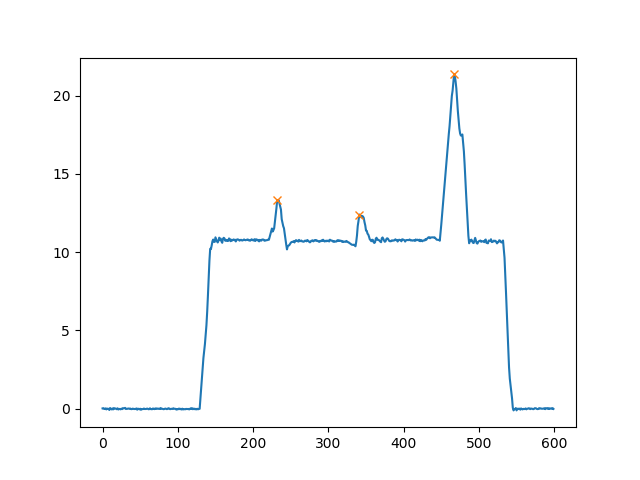

The data file committed next to this chart (first rows):
, Time, Total_Forces, Left_Forces, Right_Forces, Back_Forces, Front_Forces, Total_Mass, LC1, LC2, LC3, LC4
0, 0.0, 0.02426, -0.01228, 0.03654, 0.01016, 0.0141, 0.002473, -0.007928, 0.01808, 0.01845, -0.00435
1, 0.01208, 0.03972, 0.02176, 0.01796, 0.03887, 0.0008496, 0.004049, 0.02629, 0.01258, 0.005373, -0.004523
2, 0.04706, -0.002266, -0.02959, 0.02732, 0.0003386, -0.002605, -0.000231, -0.02273, 0.02307, 0.004254, -0.006859
3, 0.07936, -0.01291, -0.0123, -0.0006068, -0.0271, 0.01419, -0.001316, -0.02482, -0.002279, 0.001672, 0.01252
4, 0.09129, 0.02636, 0.007982, 0.01838, 0.02515, 0.001214, 0.002687, 0.00844, 0.01671, 0.001672, -0.000458
5, 0.1032, -0.04176, -0.03498, -0.006781, -0.0432, 0.001439, -0.004257, -0.02778, -0.01542, 0.008643, -0.007204
6, 0.1178, 0.01544, -0.00592, 0.02136, 0.02493, -0.009498, 0.001573, -0.01446, 0.03939, -0.01804, 0.008537
7, 0.1348, -0.01611, -0.02358, 0.007468, -0.009634, -0.006478, -0.001642, -0.01663, 0.007, 0.0004673, -0.006945
8, 0.1467, -0.001323, -0.01179, 0.01047, 0.01293, -0.01425, -0.0001348, 0.0001689, 0.01276, -0.002287, -0.01196
9, 0.1586, -0.07665, -0.06151, -0.01515, -0.04169, -0.03497, -0.007814, -0.03666, -0.005028, -0.01012, -0.02485
10, 0.1705, 0.04736, -0.007839, 0.0552, 0.03324, 0.01412, 0.004828, 0.009572, 0.02367, 0.03154, -0.01741
11, 0.1825, -0.004035, -0.01142, 0.00739, -0.007652, 0.003617, -0.0004113, -0.009669, 0.002017, 0.005373, -0.001755
12, 0.1944, -0.04028, -0.05026, 0.009979, -0.02526, -0.01502, -0.004106, -0.02264, -0.002623, 0.0126, -0.02762
13, 0.2064, 0.02009, -0.01501, 0.0351, 0.002243, 0.01785, 0.002048, -0.002008, 0.004251, 0.03085, -0.013
14, 0.2183, -0.04082, -0.0466, 0.005777, -0.04369, 0.002865, -0.004161, -0.03213, -0.01156, 0.01734, -0.01447
15, 0.2302, 0.04402, -0.01945, 0.06346, 0.02058, 0.02344, 0.004487, -0.0061, 0.02668, 0.03678, -0.01335
16, 0.2422, 0.007321, -0.01528, 0.0226, -0.01635, 0.02367, 0.0007463, -0.03074, 0.01439, 0.008213, 0.01546
17, 0.2542, 0.01946, -0.01095, 0.03042, 0.02121, -0.001745, 0.001984, -0.003836, 0.02504, 0.005373, -0.007118
18, 0.2661, 0.001531, -0.01375, 0.01528, 0.009809, -0.008278, 0.000156, -0.008189, 0.018, -0.002717, -0.005561
19, 0.278, -0.02973, -0.0157, -0.01402, -0.02311, -0.006614, -0.00303, -0.01585, -0.007262, -0.006762, 0.0001475
20, 0.2899, 0.02907, -0.004362, 0.03343, 0.03559, -0.006526, 0.002963, 0.01218, 0.02341, 0.01002, -0.01655
21, 0.3018, -0.04523, -0.03947, -0.005756, -0.05136, 0.006125, -0.004611, -0.04014, -0.01121, 0.005459, 0.0006664
22, 0.3138, -0.01316, -0.02667, 0.01351, -0.01818, 0.00502, -0.001341, -0.01289, -0.005286, 0.0188, -0.01378
23, 0.3257, -0.01019, -0.03883, 0.02864, -0.03135, 0.02116, -0.001039, -0.03466, 0.003306, 0.02534, -0.004177
24, 0.3376, -0.03606, -0.01973, -0.01633, -0.02785, -0.00821, -0.003676, -0.01054, -0.01731, 0.0009837, -0.009194
25, 0.3495, 0.005212, -0.02618, 0.03139, 0.003934, 0.001278, 0.0005313, -0.004097, 0.008031, 0.02336, -0.02208
26, 0.3615, -0.02156, -0.03687, 0.01531, -0.04086, 0.0193, -0.002198, -0.03936, -0.001506, 0.01682, 0.002483
27, 0.3735, 0.0396, 0.01174, 0.02786, 0.02523, 0.01437, 0.004037, 0.01488, 0.01035, 0.01751, -0.003139
28, 0.3854, 0.03035, -0.007478, 0.03782, 0.005944, 0.0244, 0.003093, -0.01463, 0.02058, 0.01725, 0.007153
29, 0.3973, 0.03845, 0.02075, 0.0177, 0.01873, 0.01972, 0.003919, 0.003564, 0.01516, 0.002533, 0.01719
30, 0.4092, 0.0569, -0.004569, 0.06147, 0.04128, 0.01562, 0.0058, 0.007047, 0.03424, 0.02723, -0.01162
31, 0.4211, -0.0156, -0.02618, 0.01058, -0.0166, 0.0009979, -0.00159, -0.0169, 0.0002986, 0.01028, -0.00928
32, 0.4331, -0.001924, -0.01275, 0.01083, 0.004838, -0.006761, -0.0001961, -0.0007017, 0.00554, 0.005287, -0.01205
33, 0.445, -0.003561, -0.03004, 0.02648, -0.01612, 0.01256, -0.000363, -0.0263, 0.01018, 0.0163, -0.003745
34, 0.4569, 0.01696, 0.01541, 0.001551, 0.0009851, 0.01598, 0.001729, 0.006873, -0.005888, 0.007438, 0.008537
35, 0.4688, 0.01333, -0.02348, 0.0368, -0.000664, 0.01399, 0.001359, -0.01402, 0.01336, 0.02345, -0.009453
36, 0.4808, -0.01056, -0.004028, -0.006532, -0.0128, 0.002243, -0.001077, -0.002878, -0.009926, 0.003393, -0.00115
37, 0.4927, 0.01272, -0.01239, 0.02511, -0.002351, 0.01507, 0.001296, -0.01167, 0.00932, 0.01579, -0.0007175
38, 0.5047, -0.02289, -0.0522, 0.02931, -0.01048, -0.01241, -0.002333, -0.02847, 0.018, 0.01131, -0.02372
39, 0.5166, -0.02009, 0.001423, -0.02151, -0.01082, -0.009263, -0.002048, -0.002617, -0.008207, -0.0133, 0.00404
40, 0.5386, 0.01016, -0.01089, 0.02105, 0.005606, 0.004557, 0.001036, -0.007667, 0.01327, 0.007782, -0.003226
41, 0.5505, -0.003938, -0.03291, 0.02898, -0.01718, 0.01324, -0.0004014, -0.02874, 0.01155, 0.01742, -0.004177
42, 0.5625, -0.01889, -0.04718, 0.02829, -0.03238, 0.01349, -0.001926, -0.04136, 0.008976, 0.01931, -0.005821
43, 0.6098, -0.008811, -0.01459, 0.005779, -0.03061, 0.0218, -0.0008981, -0.01759, -0.01302, 0.0188, 0.003002
44, 0.6318, -0.01678, -0.01985, 0.00308, 0.003696, -0.02047, -0.00171, -0.002617, 0.006313, -0.003233, -0.01724
45, 0.6463, 0.02252, -0.02218, 0.0447, 0.0105, 0.01202, 0.002296, -0.01472, 0.02521, 0.01949, -0.007464
46, 0.6607, -0.0568, -0.04769, -0.009106, -0.04121, -0.01559, -0.00579, -0.02656, -0.01465, 0.005545, -0.02113
47, 0.6727, 0.006467, -0.02508, 0.03155, 0.0105, -0.004033, 0.0006592, -0.007841, 0.01834, 0.0132, -0.01724
48, 0.6846, -0.007417, -0.03588, 0.02846, -0.02377, 0.01635, -0.0007561, -0.03283, 0.009062, 0.0194, -0.003053
49, 0.6965, -0.03584, -0.04166, 0.00582, -0.002679, -0.03316, -0.003653, -0.01698, 0.0143, -0.008483, -0.02468
50, 0.7084, 0.004958, -0.01695, 0.0219, 0.01205, -0.007092, 0.0005054, -0.007667, 0.01972, 0.002189, -0.00928
51, 0.7203, -0.06498, -0.0385, -0.02648, -0.05603, -0.008951, -0.006624, -0.03605, -0.01998, -0.006504, -0.002447
52, 0.7323, -0.01876, -0.01446, -0.004297, -0.00612, -0.01264, -0.001912, 0.002345, -0.008465, 0.004168, -0.01681
53, 0.7443, -0.02286, -0.01152, -0.01134, -0.04437, 0.02151, -0.00233, -0.02499, -0.01938, 0.008041, 0.01347
54, 0.7562, -0.01501, -0.005799, -0.00921, 0.0001764, -0.01518, -0.00153, 0.004174, -0.003997, -0.005213, -0.009972
55, 0.7681, 0.01524, -0.02474, 0.03999, 0.003691, 0.01155, 0.001554, -0.009495, 0.01319, 0.0268, -0.01525
56, 0.78, -0.01563, -0.0183, 0.002669, -0.02209, 0.006458, -0.001594, -0.01672, -0.005372, 0.008041, -0.001582
57, 0.8264, -0.01309, -0.02718, 0.01409, 0.01381, -0.0269, -0.001334, 0.002084, 0.01173, 0.002361, -0.02926
58, 0.8704, -0.01256, 0.005741, -0.0183, -0.01169, -0.000869, -0.001281, 0.009746, -0.02144, 0.003135, -0.004004
59, 0.8823, 0.009718, -0.0246, 0.03432, -0.005989, 0.01571, 0.0009906, -0.01385, 0.007859, 0.02646, -0.01075
... 540 more rows
